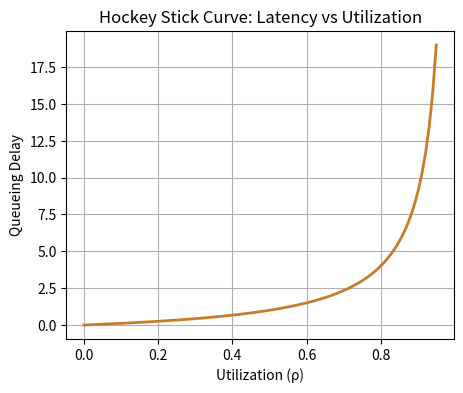

This chart was generated by the following Python code: (Note: this script raises an exception after producing the figure.)
import os
import matplotlib.pyplot as plt
import numpy as np
rho = np.linspace(0, 0.95, 100)
wait = rho / (1 - rho)
fig, ax = plt.subplots(figsize=(5, 4))
ax.plot(rho, wait, color='#c87b2a', linewidth=2)
ax.set_xlabel('Utilization (ρ)')
ax.set_ylabel('Queueing Delay')
ax.set_title('Hockey Stick Curve: Latency vs Utilization')
plt.grid(True)
plt.savefig(os.environ['VISUAL_OUT_PATH'], format='svg', bbox_inches='tight')
